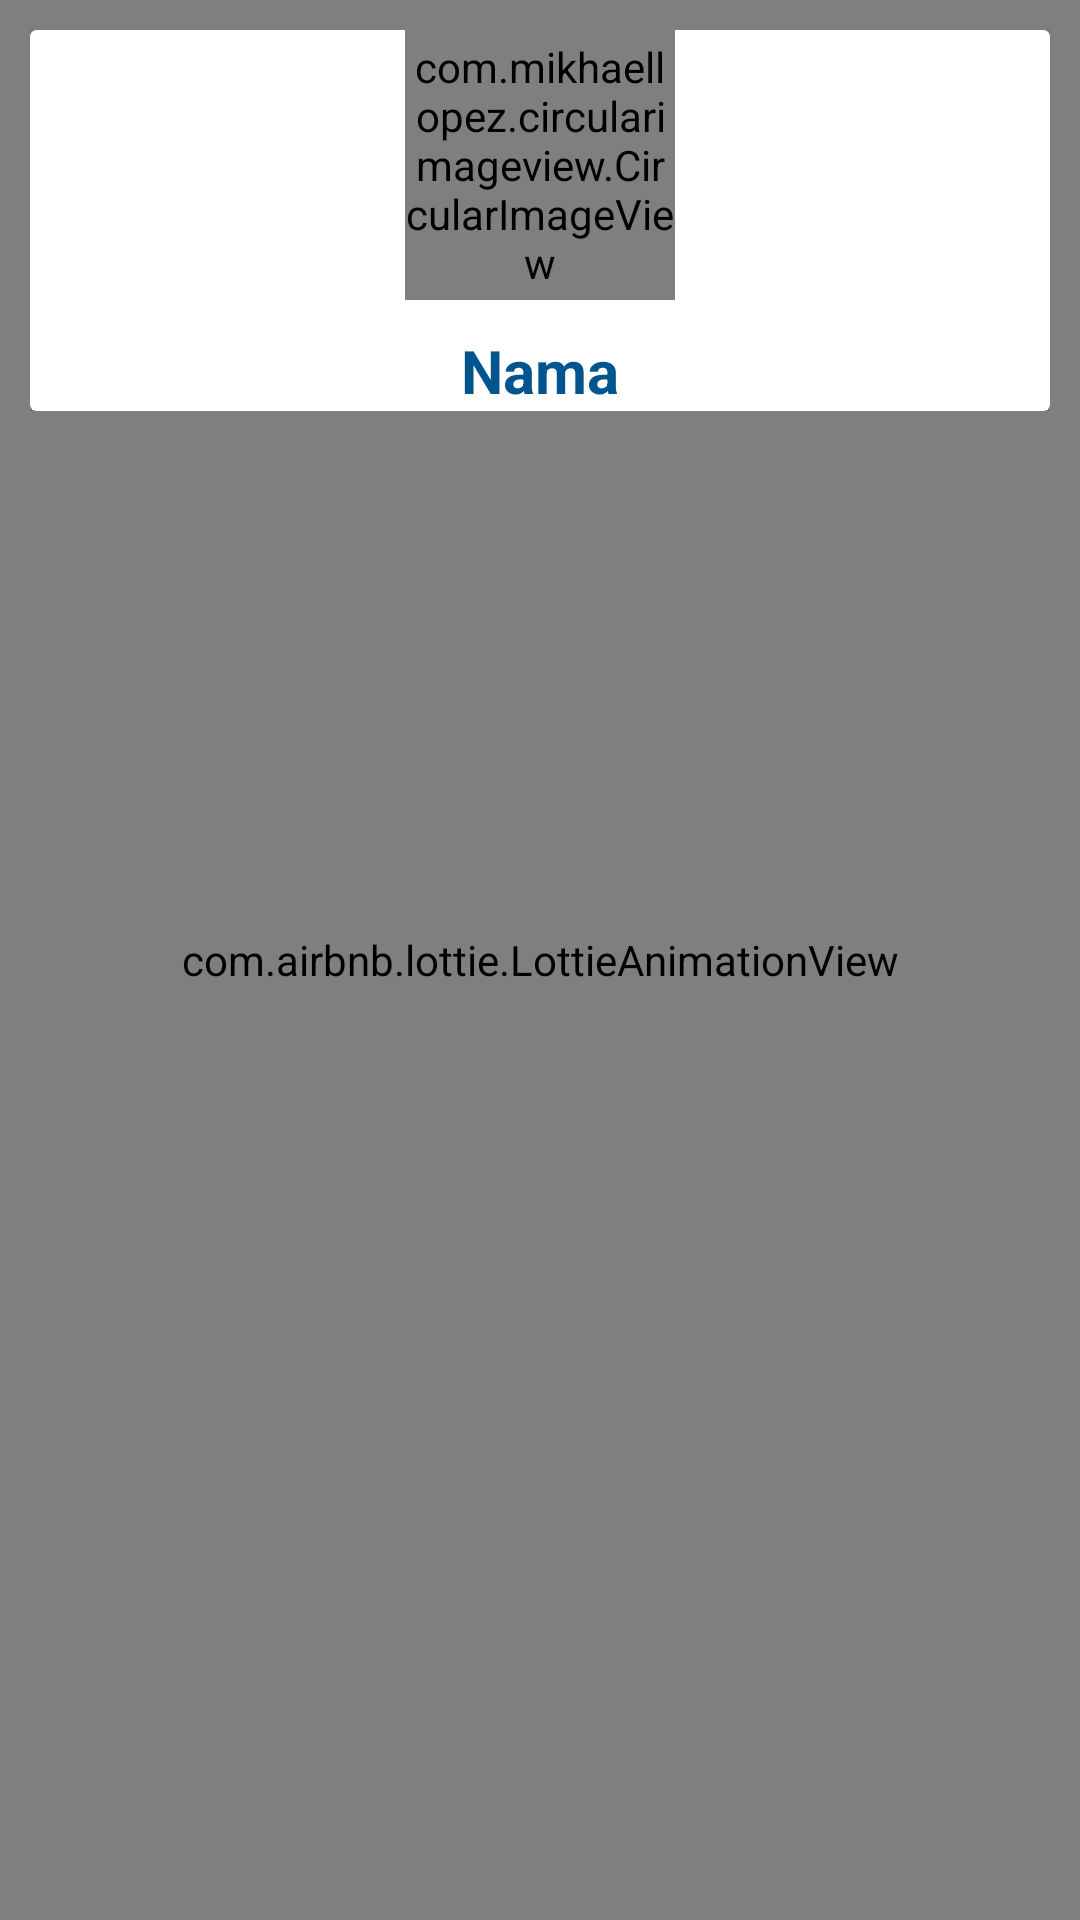

This screen was rendered from an Android layout file. Write that file and the resources it references.
<!-- AndroidManifest.xml: activity theme AppTheme -->
<!-- res/layout/fragment_account.xml -->
<?xml version="1.0" encoding="utf-8"?>
<RelativeLayout xmlns:android="http://schemas.android.com/apk/res/android"
    xmlns:app="http://schemas.android.com/apk/res-auto"
    android:layout_width="match_parent"
    android:layout_height="match_parent">

    <com.airbnb.lottie.LottieAnimationView
        android:layout_width="match_parent"
        android:layout_height="match_parent"
        app:lottie_loop="true"
        app:lottie_fileName="blue wave.json"
        app:lottie_autoPlay="true"
        android:id="@+id/loading"
        android:scaleType="fitXY">

    </com.airbnb.lottie.LottieAnimationView>
    <ScrollView
        android:layout_width="match_parent"
        android:layout_height="match_parent">
        <LinearLayout
            android:layout_margin="10dp"
            android:layout_width="match_parent"
            android:layout_height="match_parent"
            android:orientation="vertical">
            <androidx.cardview.widget.CardView
                android:layout_width="match_parent"
                android:layout_height="wrap_content">
                <LinearLayout
                    android:layout_width="match_parent"
                    android:layout_height="wrap_content"
                    android:orientation="vertical">
                    <com.mikhaellopez.circularimageview.CircularImageView
                        android:layout_width="90dp"
                        android:layout_height="90dp"
                        android:layout_gravity="center"
                        android:src="@drawable/ic_menu_camera"
                        app:civ_border_color="@color/colorWhite"/>
                    <TextView
                        android:layout_marginTop="10dp"
                        android:layout_width="match_parent"
                        android:layout_height="wrap_content"
                        android:text="Nama"
                        android:gravity="center"
                        android:textColor="@color/colorPrimary"
                        android:textSize="20sp"
                        android:textStyle="bold"
                        android:id="@+id/tvNama"/>
                </LinearLayout>
            </androidx.cardview.widget.CardView>
            <androidx.cardview.widget.CardView
                android:layout_width="match_parent"
                android:layout_height="wrap_content">
                <LinearLayout
                    android:layout_width="match_parent"
                    android:layout_height="wrap_content"
                    android:orientation="vertical">

                </LinearLayout>
            </androidx.cardview.widget.CardView>

        </LinearLayout>
    </ScrollView>



</RelativeLayout>
<!-- resources referenced by this layout -->
<resources>
  <color name="colorPrimary">#01558e</color>
  <color name="colorWhite">#FFFFFF</color>
  <style name="AppTheme" parent="Theme.AppCompat.Light.DarkActionBar">
          
          <item name="colorPrimary">@color/colorPrimary</item>
          <item name="colorPrimaryDark">@color/colorPrimaryDark</item>
          <item name="colorAccent">@color/colorAccent</item>
      </style>
  <color name="colorPrimaryDark">#001f3d</color>
  <color name="colorAccent">#01558e</color>
</resources>
